5-way image classification set "data" from GitHub (Slightsmile/Gallblader-Cancer-Detection-DL); label vocabulary: abn, bmt, malg, nml, stn.

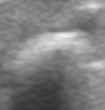
Label: stn

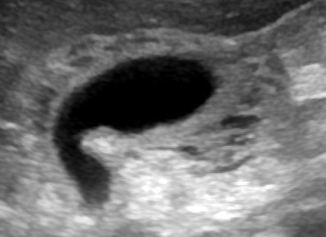
Label: abn

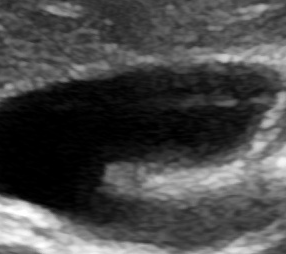
Label: nml

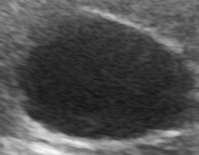
Label: nml

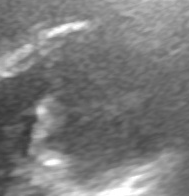
Label: malg

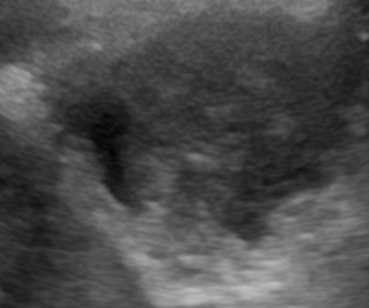
Label: malg
